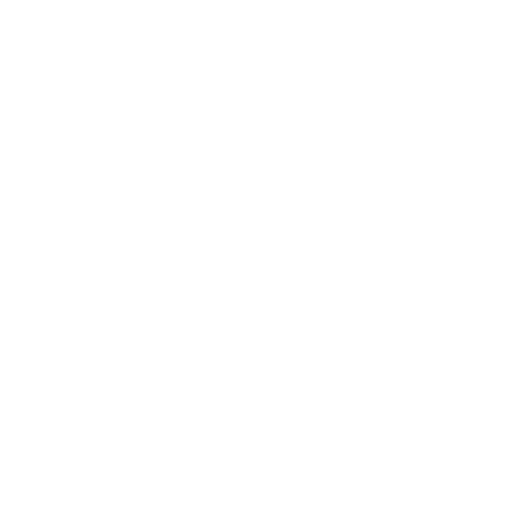
t = 0.00 s
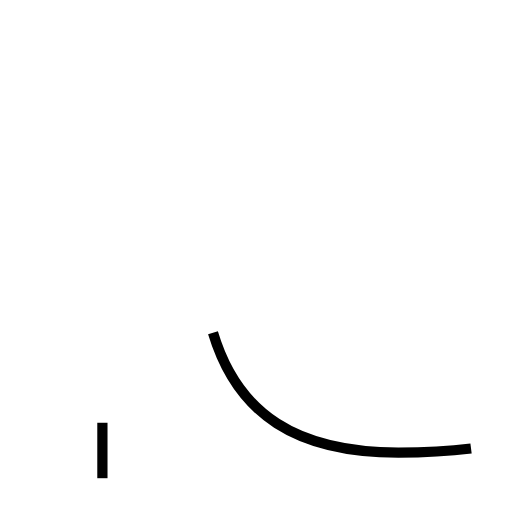
t = 1.08 s
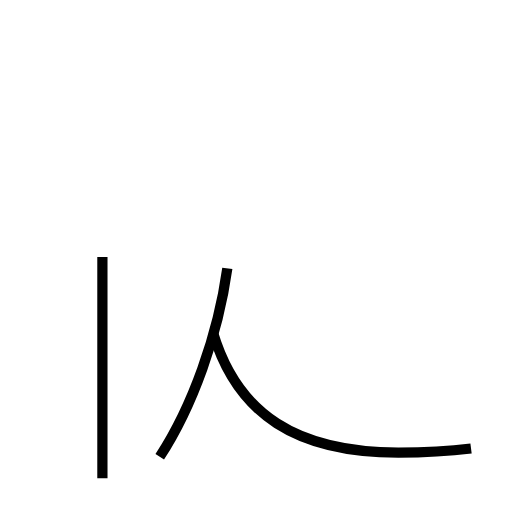
t = 2.16 s
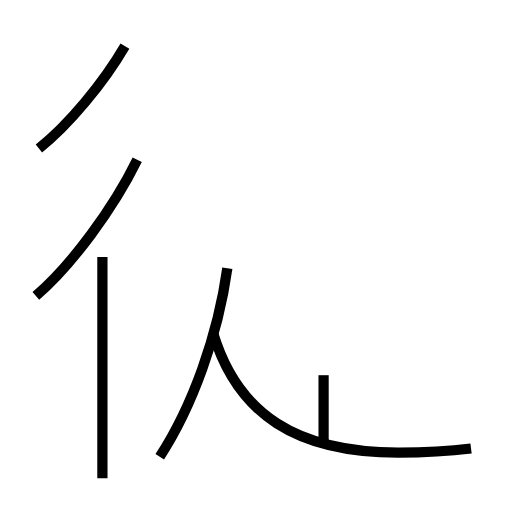
t = 3.25 s
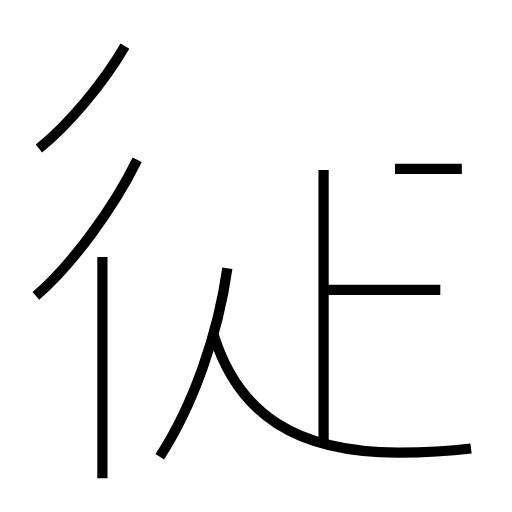
t = 4.39 s
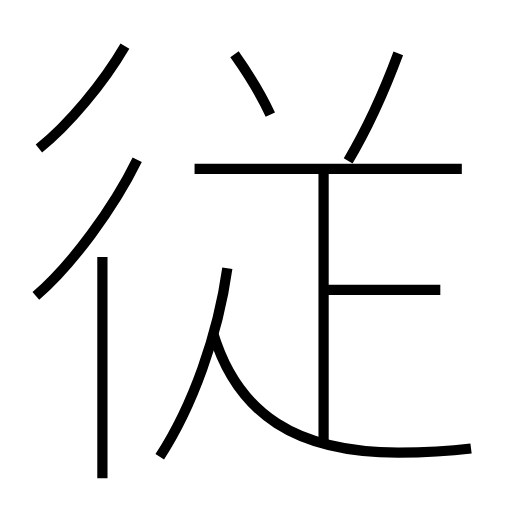
t = 5.53 s

The animated SVG that drew these frames (rendered in a browser with its animation timeline set to each time). Animation: 10 SMIL elements (animate=10); one cycle of 5.53 s.

<?xml version='1.0' encoding='utf-8'?>
<svg viewBox="0.0 -6.0 50.0 50.0" version="1.1" xmlns="http://www.w3.org/2000/svg"><rect x="-1000" y="-1000" width="2000" height="2000" stroke="white" fill="white" /><g style="fill:none;stroke:#000000;stroke-width:1"><path d="M 46.0 -0.2 C 43.6 0.1 41.4 0.2 38.9 0.2 C 29.0 0.2 23.2 -3.5 20.8 -11.5 " transform="translate(0.0 38.0)" stroke-dasharray="30.551564578666493" stroke-dashoffset="30.551564578666493"><animate attributeName="stroke-dashoffset" from="30.551564578666493" to="0" dur="0.9165469373599948s" begin="0s" fill="freeze" /></path><path d="M 10.0 2.7 L 10.0 -18.9 " transform="translate(0.0 38.0)" stroke-dasharray="21.599999999999998" stroke-dashoffset="21.599999999999998"><animate attributeName="stroke-dashoffset" from="21.599999999999998" to="0" dur="0.6479999999999999s" begin="0.9165469373599948s" fill="freeze" /></path><path d="M 15.6 0.6 C 18.8 -4.3 21.3 -11.3 22.2 -17.8 " transform="translate(0.0 38.0)" stroke-dasharray="19.691754290703553" stroke-dashoffset="19.691754290703553"><animate attributeName="stroke-dashoffset" from="19.691754290703553" to="0" dur="0.5907526287211066s" begin="1.5645469373599947s" fill="freeze" /></path><path d="M 3.5 -15.1 C 7.0 -18.1 11.1 -23.7 13.4 -28.4 " transform="translate(0.0 38.0)" stroke-dasharray="16.673463843988802" stroke-dashoffset="16.673463843988802"><animate attributeName="stroke-dashoffset" from="16.673463843988802" to="0" dur="0.500203915319664s" begin="2.1552995660811014s" fill="freeze" /></path><path d="M 3.8 -29.5 C 6.7 -31.8 10.1 -35.9 12.2 -39.5 " transform="translate(0.0 38.0)" stroke-dasharray="13.122996083764782" stroke-dashoffset="13.122996083764782"><animate attributeName="stroke-dashoffset" from="13.122996083764782" to="0" dur="0.39368988251294346s" begin="2.6555034814007654s" fill="freeze" /></path><path d="M 31.6 -0.7 L 31.6 -27.4 " transform="translate(0.0 38.0)" stroke-dasharray="26.7" stroke-dashoffset="26.7"><animate attributeName="stroke-dashoffset" from="26.7" to="0" dur="0.8009999999999999s" begin="3.0491933639137088s" fill="freeze" /></path><path d="M 43.0 -15.7 L 31.6 -15.7 " transform="translate(0.0 38.0)" stroke-dasharray="11.399999999999999" stroke-dashoffset="11.399999999999999"><animate attributeName="stroke-dashoffset" from="11.399999999999999" to="0" dur="0.34199999999999997s" begin="3.850193363913709s" fill="freeze" /></path><path d="M 45.1 -27.5 L 19.0 -27.5 " transform="translate(0.0 38.0)" stroke-dasharray="26.1" stroke-dashoffset="26.1"><animate attributeName="stroke-dashoffset" from="26.1" to="0" dur="0.783s" begin="4.192193363913709s" fill="freeze" /></path><path d="M 26.4 -32.8 C 25.4 -35.0 24.1 -37.0 22.9 -38.7 " transform="translate(0.0 38.0)" stroke-dasharray="6.870284438116559" stroke-dashoffset="6.870284438116559"><animate attributeName="stroke-dashoffset" from="6.870284438116559" to="0" dur="0.20610853314349675s" begin="4.975193363913709s" fill="freeze" /></path><path d="M 34.0 -28.3 C 35.9 -31.5 37.6 -35.3 38.9 -38.8" transform="translate(0.0 38.0)" stroke-dasharray="11.601919539252874" stroke-dashoffset="11.601919539252874"><animate attributeName="stroke-dashoffset" from="11.601919539252874" to="0" dur="0.3480575861775862s" begin="5.181301897057206s" fill="freeze" /></path></g></svg>
